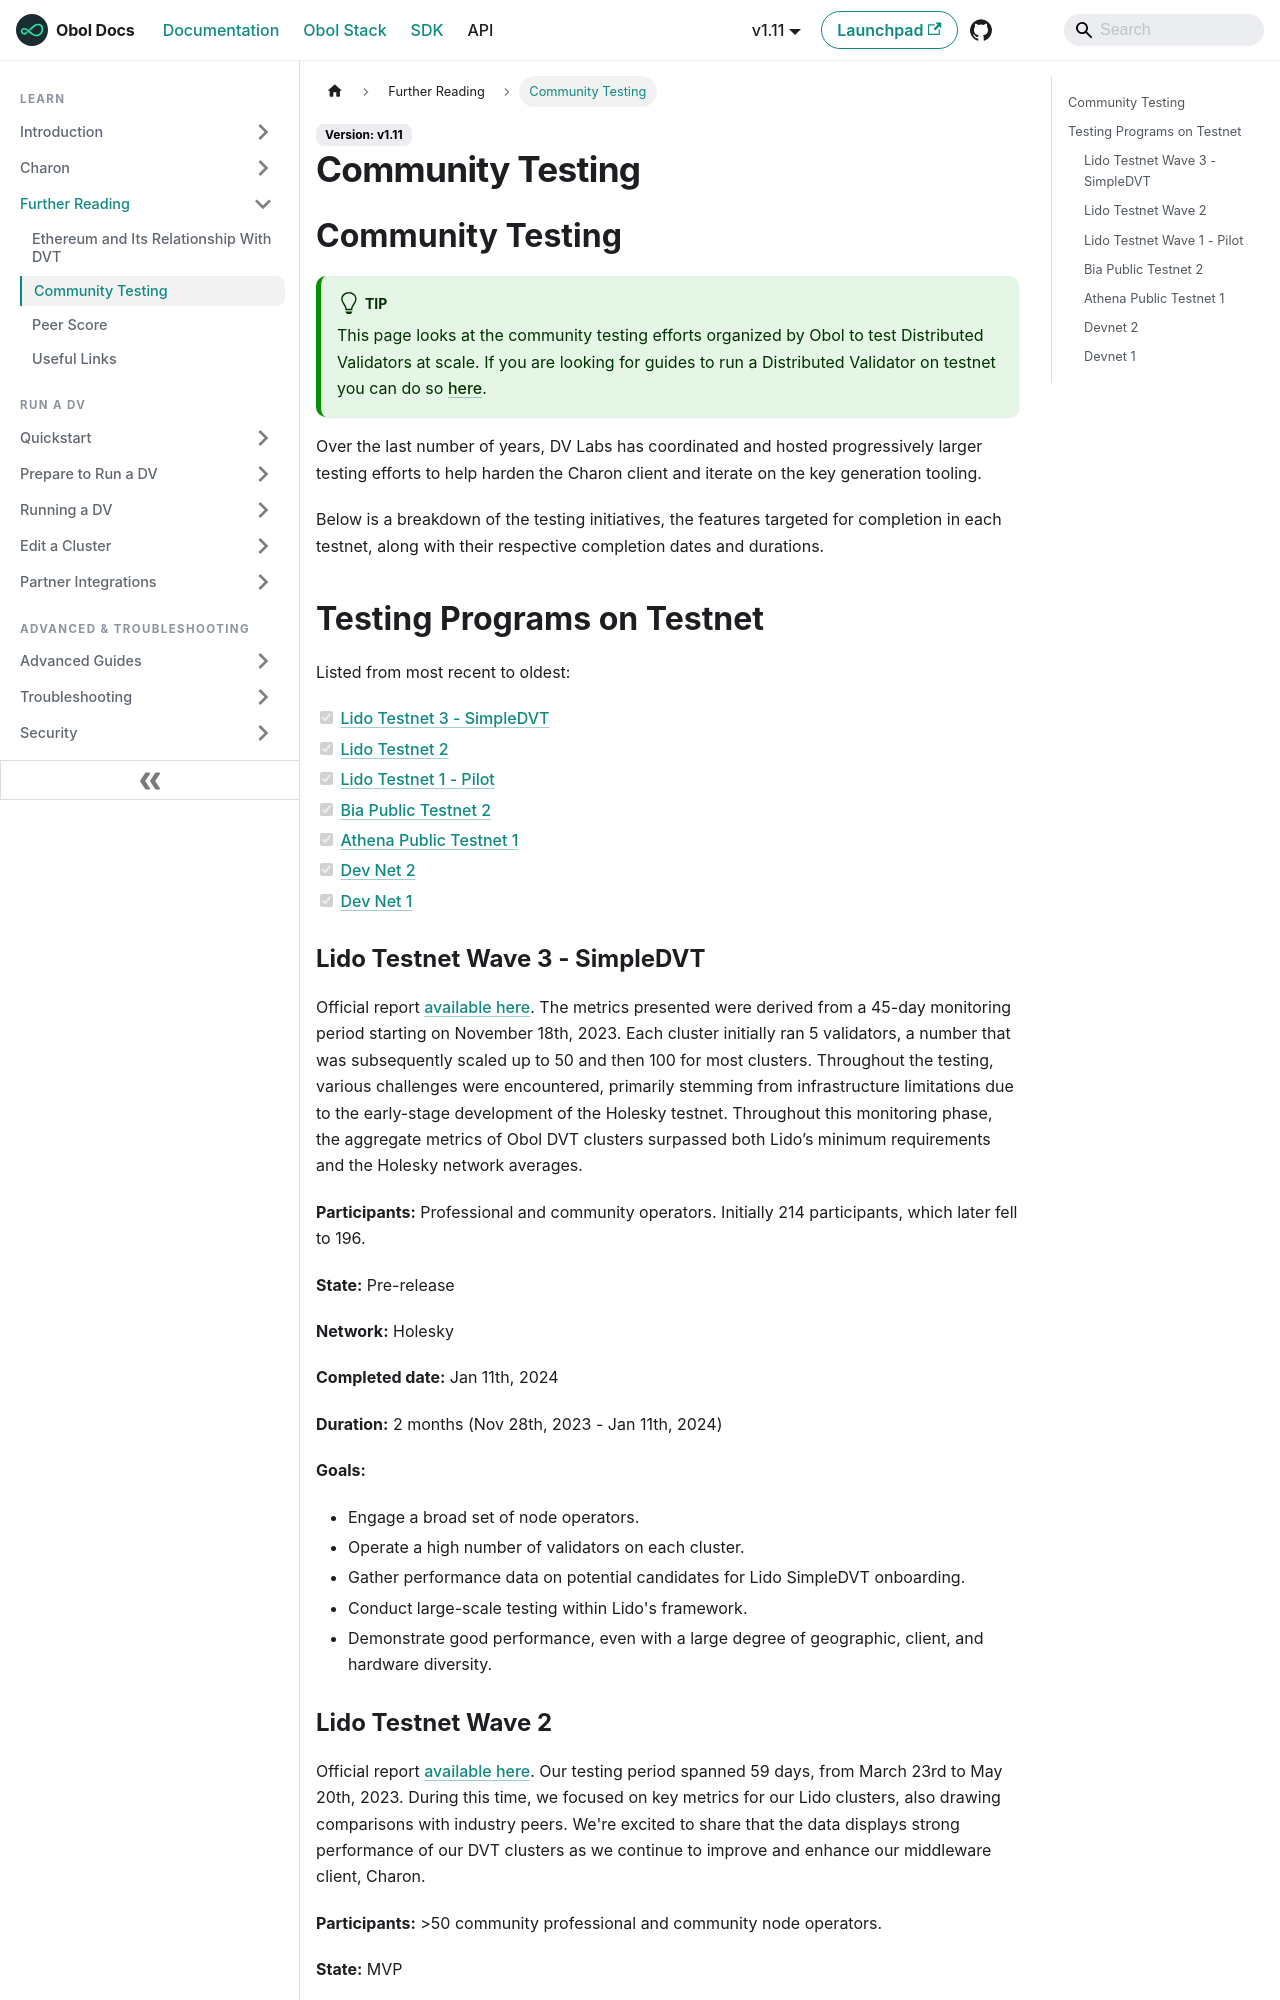

repository: ObolNetwork/obol-docs · page: learn/further-reading/testnet.html · generator: docusaurus

---
description: "Community testing efforts"
sidebar_label: "Community Testing"
slug: /learn/further-reading/testnet
---

# Community Testing

## Community Testing

:::tip
This page looks at the community testing efforts organized by Obol to test Distributed Validators at scale. If you are looking for guides to run a Distributed Validator on testnet you can do so [here](../../run-a-dv/start/quickstart_overview.md).
:::

Over the last number of years, DV Labs has coordinated and hosted progressively larger testing efforts to help harden the Charon client and iterate on the key generation tooling.

Below is a breakdown of the testing initiatives, the features targeted for completion in each testnet, along with their respective completion dates and durations.

## Testing Programs on Testnet

Listed from most recent to oldest:

* [x] [Lido Testnet 3 - SimpleDVT](testnet.md#lido-testnet-wave-3---simpledvt)
* [x] [Lido Testnet 2](testnet.md#lido-testnet-wave-2)
* [x] [Lido Testnet 1 - Pilot](testnet.md#lido-testnet-wave-1---pilot)
* [x] [Bia Public Testnet 2](testnet.md#bia-public-testnet-2)
* [x] [Athena Public Testnet 1](testnet.md#athena-public-testnet-1)
* [x] [Dev Net 2](testnet.md#devnet-2)
* [x] [Dev Net 1](testnet.md#devnet-1)

### Lido Testnet Wave 3 - SimpleDVT

Official report [available here](https://obol.org/lido_obol_3.pdf). The metrics presented were derived from a 45-day monitoring period starting on November 18th, 2023. Each cluster initially ran 5 validators, a number that was subsequently scaled up to 50 and then 100 for most clusters. Throughout the testing, various challenges were encountered, primarily stemming from infrastructure limitations due to the early-stage development of the Holesky testnet. Throughout this monitoring phase, the aggregate metrics of Obol DVT clusters surpassed both Lido’s minimum requirements and the Holesky network averages.

**Participants:** Professional and community operators. Initially 214 participants, which later fell to 196.

**State:** Pre-release

**Network:** Holesky

**Completed date:** Jan 11th, 2024

**Duration:** 2 months (Nov 28th, 2023 - Jan 11th, 2024)

**Goals:**

* Engage a broad set of node operators.
* Operate a high number of validators on each cluster.
* Gather performance data on potential candidates for Lido SimpleDVT onboarding.
* Conduct large-scale testing within Lido's framework.
* Demonstrate good performance, even with a large degree of geographic, client, and hardware diversity.
